Image classification data set "mobilenetv2" (Nazarielz/GKM on GitHub). Class labels (3): foto, ilustrasi, poster.

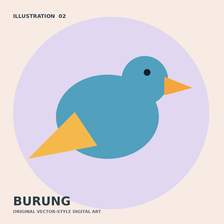
Label: ilustrasi

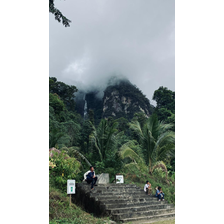
Label: foto

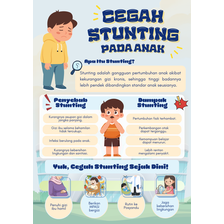
Label: poster

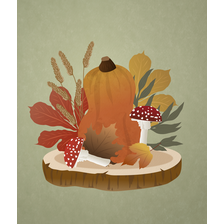
Label: ilustrasi

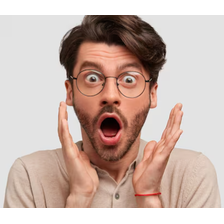
Label: foto

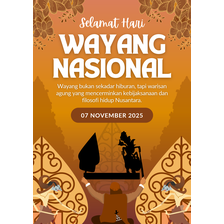
Label: poster
